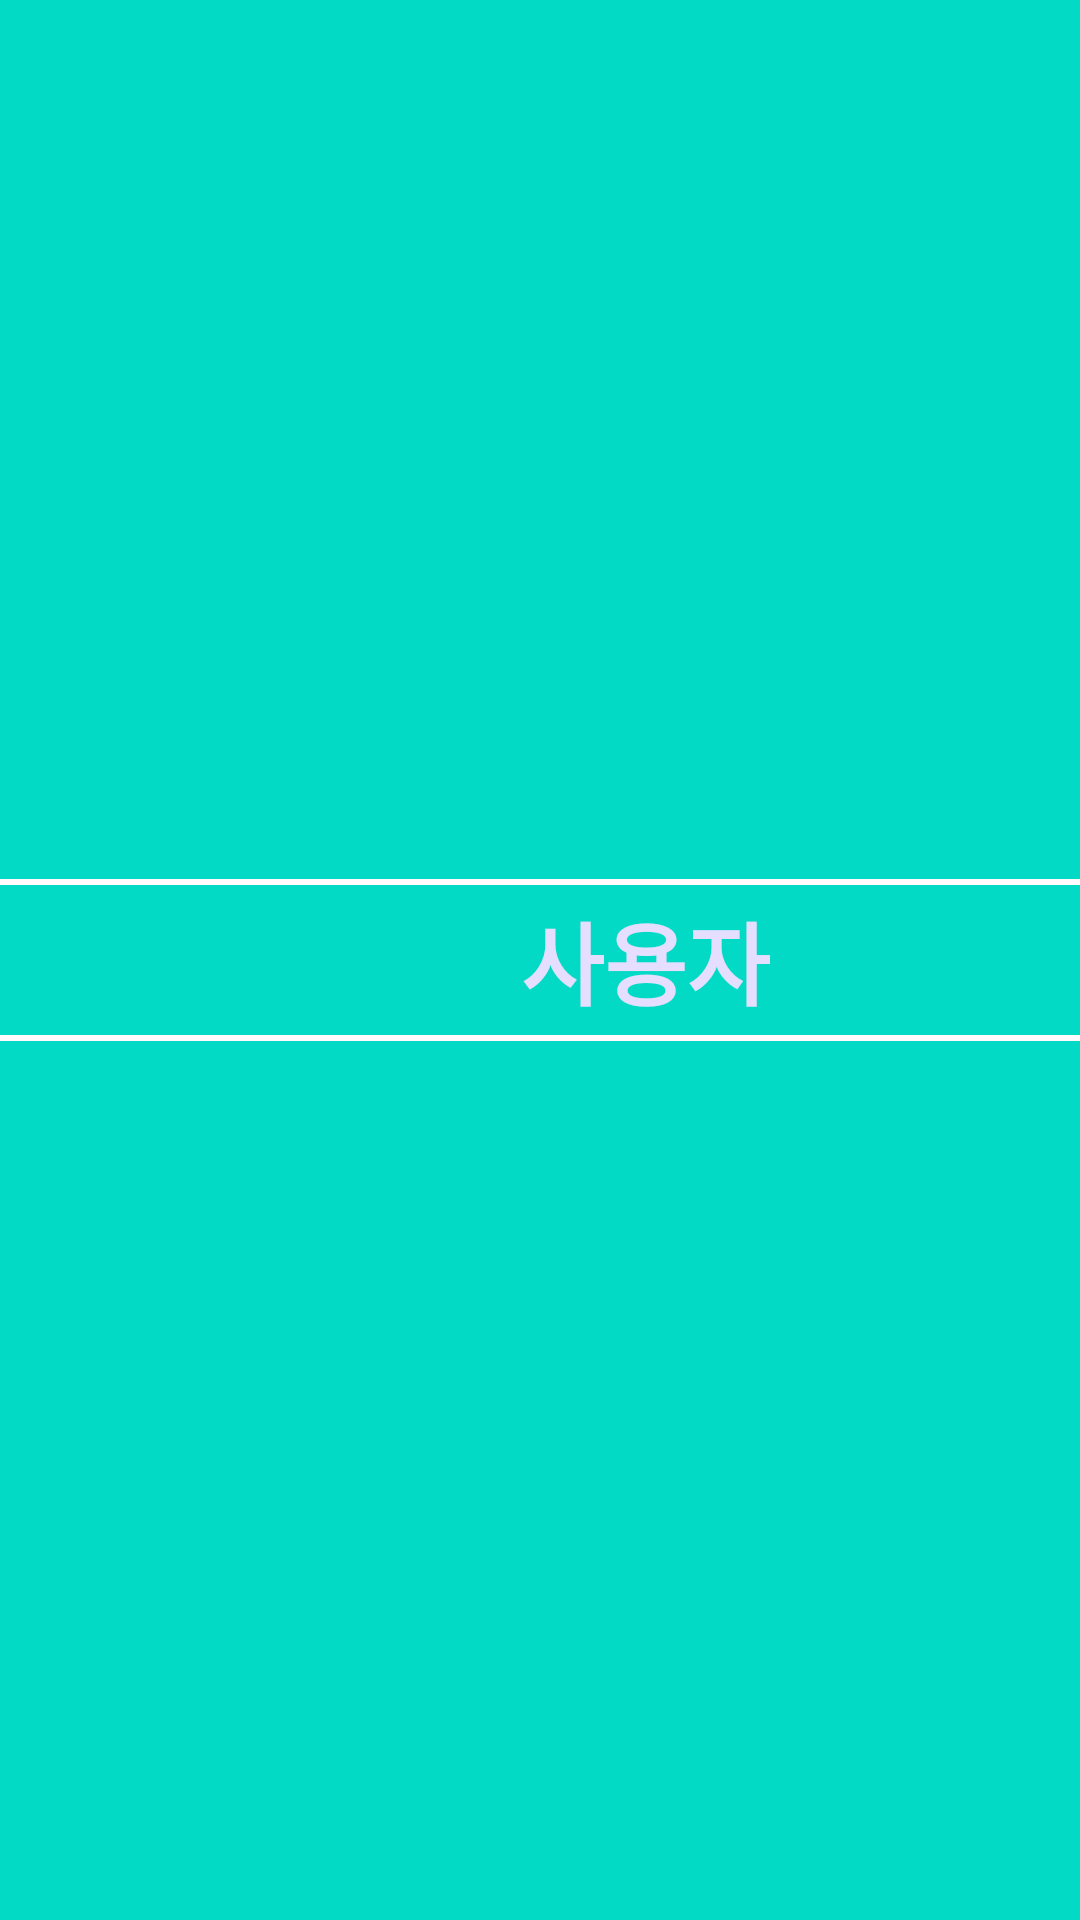

The Android layout XML behind this screen, and the referenced resources:
<!-- AndroidManifest.xml: application theme Theme.StudyJM -->
<!-- res/layout/phonebook_item.xml -->
<?xml version="1.0" encoding="utf-8"?>
<LinearLayout xmlns:android="http://schemas.android.com/apk/res/android"
    android:layout_width="match_parent"
    android:layout_height="wrap_content"
    android:orientation="vertical"
    android:background="@color/design_default_color_secondary"
    android:gravity="center_vertical"
    >
    <LinearLayout
        android:layout_width="match_parent"
        android:layout_height="2dp"
        android:background="@color/material_dynamic_tertiary99"/>
    <LinearLayout
        android:layout_width="match_parent"
        android:layout_height="wrap_content"
        android:orientation="horizontal">
        <ImageView
            android:layout_width="50dp"
            android:layout_height="50dp"
            android:layout_marginRight="20dp"
            android:src="@mipmap/ic_launcher_round"/>
        <TextView
            android:id="@+id/person_name"
            android:layout_width="match_parent"
            android:layout_height="match_parent"
            android:gravity="center"
            android:text="사용자"
            android:textSize="30sp"
            android:textStyle="bold"
            android:textColor="@color/material_dynamic_tertiary90"/>

    </LinearLayout>
    <LinearLayout
        android:layout_width="match_parent"
        android:layout_height="2dp"
        android:background="@color/material_dynamic_tertiary99"/>

</LinearLayout>
<!-- resources referenced by this layout -->
<resources>
  <style name="Theme.StudyJM" parent="Theme.AppCompat.Light.NoActionBar">
          
          <item name="colorPrimary">@color/purple_500</item>
          <item name="colorPrimaryVariant">@color/purple_700</item>
          <item name="colorOnPrimary">@color/white</item>
          
          <item name="colorSecondary">@color/teal_200</item>
          <item name="colorSecondaryVariant">@color/teal_700</item>
          <item name="colorOnSecondary">@color/black</item>
          
          <item name="android:statusBarColor">?attr/colorPrimaryVariant</item>
          
          <item name="windowActionBar">false</item>
          <item name="windowNoTitle">true</item>
      </style>
  <color name="purple_500">#FF6200EE</color>
  <color name="purple_700">#FF3700B3</color>
  <color name="white">#FFFFFFFF</color>
  <color name="teal_200">#FF03DAC5</color>
  <color name="teal_700">#FF018786</color>
  <color name="black">#FF000000</color>
</resources>
